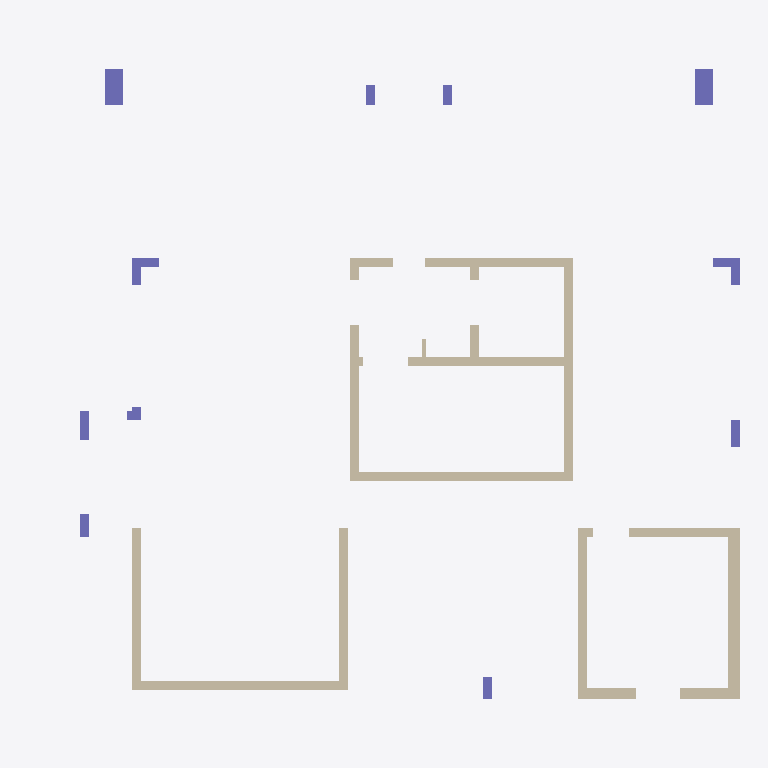
Plan cut of the same IFC building model at storey 'Down' (level 0.00 m, cut at 1.40 m), seen from above with north up, elements coloured by IFC class: 20 walls (beige), 11 columns (violet). Cut surfaces are drawn darker.
Extent 15.8 m × 14.0 m × 3.0 m (x, y, z). Storeys (2): Down at 0.00 m; Typical Floor at 3.00 m. Elements (67): 23 IfcBeam, 20 IfcWallStandardCase, 13 IfcSlab, 11 IfcColumn.

HEADER;
FILE_DESCRIPTION(('ViewDefinition [CoordinationView]','ExchangeRequirement []'),'2;1');
FILE_NAME('מספר פרויקט','2022-05-19T22:35:03',(''),(''),'ODA IFC SDK 22.6','22.1.1.516 - Exporter 22.1.1.516 - Default UI','');
FILE_SCHEMA(('IFC2X3'));
ENDSEC;
DATA;
#92=IFCPROJECT('2TKJGnAB10hATlRohSnYsT',#20,'מספר פרויקט',$,$,'Project 039','Project Status',(#87),#84);
#108=IFCSITE('2TKJGnAB10hATlRohSnYsV',#20,'Default',$,$,#107,$,$,.ELEMENT.,$,$,$,$,$);
#94=IFCBUILDING('2TKJGnAB10hATlRohSnYsS',#20,'',$,$,#16,$,'',.ELEMENT.,$,$,$);
#97=IFCBUILDINGSTOREY('2TKJGnAB10hATlRoeZETC_',#20,'Down',$,'Level:8mm Head',#96,$,'Down',.ELEMENT.,1.727731E-11);
#101=IFCBUILDINGSTOREY('2TKJGnAB10hATlRoeZFsxg',#20,'Typical Floor',$,'Level:8mm Head',#100,$,'Typical Floor',.ELEMENT.,300.0);
#1034=IFCWALLSTANDARDCASE('3d0Ui_77H3GAgDXvWLXJVl',#20,'Basic Wall:20:540119',$,'Basic Wall:20',#1022,#1033,'540119');
#1084=IFCWALLSTANDARDCASE('3d0Ui_77H3GAgDXvWLXJIJ',#20,'Basic Wall:20:540331',$,'Basic Wall:20',#1072,#1083,'540331');
#2012=IFCWALLSTANDARDCASE('3d0Ui_77H3GAgDXvWLXKqX',#20,'Basic Wall:25:542489',$,'Basic Wall:25',#2000,#2011,'542489');
#2162=IFCWALLSTANDARDCASE('3d0Ui_77H3GAgDXvWLXKCT',#20,'Basic Wall:20:543013',$,'Basic Wall:20',#2150,#2161,'543013');
#1836=IFCWALLSTANDARDCASE('3d0Ui_77H3GAgDXvWLXKwI',#20,'Basic Wall:20:541866',$,'Basic Wall:20',#1824,#1835,'541866');
#2112=IFCWALLSTANDARDCASE('3d0Ui_77H3GAgDXvWLXKBy',#20,'Basic Wall:20:542916',$,'Basic Wall:20',#2100,#2111,'542916');
#1234=IFCWALLSTANDARDCASE('3d0Ui_77H3GAgDXvWLXKgZ',#20,'Basic Wall:20:540827',$,'Basic Wall:20',#1222,#1233,'540827');
#2212=IFCWALLSTANDARDCASE('3d0Ui_77H3GAgDXvWLXK1L',#20,'Basic Wall:20:543341',$,'Basic Wall:20',#2200,#2211,'543341');
#984=IFCWALLSTANDARDCASE('3d0Ui_77H3GAgDXvWLXJSm',#20,'Basic Wall:20:539912',$,'Basic Wall:20',#972,#983,'539912');
#1134=IFCWALLSTANDARDCASE('3d0Ui_77H3GAgDXvWLXJLc',#20,'Basic Wall:20:540510',$,'Basic Wall:20',#1122,#1133,'540510');
#2062=IFCWALLSTANDARDCASE('3d0Ui_77H3GAgDXvWLXKsE',#20,'Basic Wall:20:542646',$,'Basic Wall:20',#2050,#2061,'542646');
#1962=IFCWALLSTANDARDCASE('3d0Ui_77H3GAgDXvWLXKng',#20,'Basic Wall:25:542290',$,'Basic Wall:25',#1950,#1961,'542290');
#156=IFCCOLUMN('3d0Ui_77H3GAgDXvWLXJEC',#20,'Concrete Rectengular Column:40/80:539060',$,'Concrete Rectengular Column:40/80',#155,#153,'539060');
#244=IFCCOLUMN('3d0Ui_77H3GAgDXvWLXJE6',#20,'Concrete Rectengular Column:40/80:539070',$,'Concrete Rectengular Column:40/80',#243,#241,'539070');
#1886=IFCWALLSTANDARDCASE('3d0Ui_77H3GAgDXvWLXKyn',#20,'Basic Wall:25:541961',$,'Basic Wall:25',#1874,#1885,'541961');
#597=IFCCOLUMN('3d0Ui_77H3GAgDXvWLXJ2r',#20,'L Column:60/60/20/20:539277',$,'L Column:60/60/20/20',#596,#594,'539277');
#670=IFCCOLUMN('3d0Ui_77H3GAgDXvWLXJ2l',#20,'L Column:60/60/20/20:539287',$,'L Column:60/60/20/20',#669,#667,'539287');
#934=IFCWALLSTANDARDCASE('3d0Ui_77H3GAgDXvWLXJO5',#20,'Basic Wall:20:539709',$,'Basic Wall:20',#922,#933,'539709');
#1284=IFCWALLSTANDARDCASE('3d0Ui_77H3GAgDXvWLXKiE',#20,'Basic Wall:20:540982',$,'Basic Wall:20',#1272,#1283,'540982');
#1553=IFCCOLUMN('3d0Ui_77H3GAgDXvWLXKZ_',#20,'Concrete Rectengular Column:20/65:541382',$,'Concrete Rectengular Column:20/65',#1552,#1550,'541382');
#1677=IFCCOLUMN('3d0Ui_77H3GAgDXvWLXKbz',#20,'Concrete Rectengular Column:20/60:541509',$,'Concrete Rectengular Column:20/60',#1676,#1674,'541509');
#1616=IFCCOLUMN('3d0Ui_77H3GAgDXvWLXKa$',#20,'Concrete Rectengular Column:20/50:541447',$,'Concrete Rectengular Column:20/50',#1615,#1613,'541447');
#836=IFCWALLSTANDARDCASE('3d0Ui_77H3GAgDXvWLXJ7r',#20,'Basic Wall:20:539597',$,'Basic Wall:20',#824,#835,'539597');
#2419=IFCCOLUMN('3d0Ui_77H3GAgDXvWLXK5W',#20,'Concrete Rectengular Column:20/50:543576',$,'Concrete Rectengular Column:20/50',#2418,#2416,'543576');
#293=IFCCOLUMN('3d0Ui_77H3GAgDXvWLXJFG',#20,'Concrete Rectengular Column:20/45:539112',$,'Concrete Rectengular Column:20/45',#292,#290,'539112');
#356=IFCCOLUMN('3d0Ui_77H3GAgDXvWLXJFA',#20,'Concrete Rectengular Column:20/45:539122',$,'Concrete Rectengular Column:20/45',#355,#353,'539122');
#1486=IFCCOLUMN('3d0Ui_77H3GAgDXvWLXKYO',#20,'L Column:30/30/20/20:541344',$,'L Column:30/30/20/20',#1485,#1482,'541344');
#1786=IFCWALLSTANDARDCASE('3d0Ui_77H3GAgDXvWLXKu9',#20,'Basic Wall:20:541745',$,'Basic Wall:20',#1774,#1785,'541745');
#1736=IFCWALLSTANDARDCASE('3d0Ui_77H3GAgDXvWLXKdq',#20,'Basic Wall:20:541644',$,'Basic Wall:20',#1724,#1735,'541644');
#1334=IFCWALLSTANDARDCASE('3d0Ui_77H3GAgDXvWLXKk5',#20,'Basic Wall:10:541117',$,'Basic Wall:10',#1322,#1333,'541117');
#1184=IFCWALLSTANDARDCASE('3d0Ui_77H3GAgDXvWLXJNe',#20,'Basic Wall:20:540624',$,'Basic Wall:20',#1172,#1183,'540624');
ENDSEC;